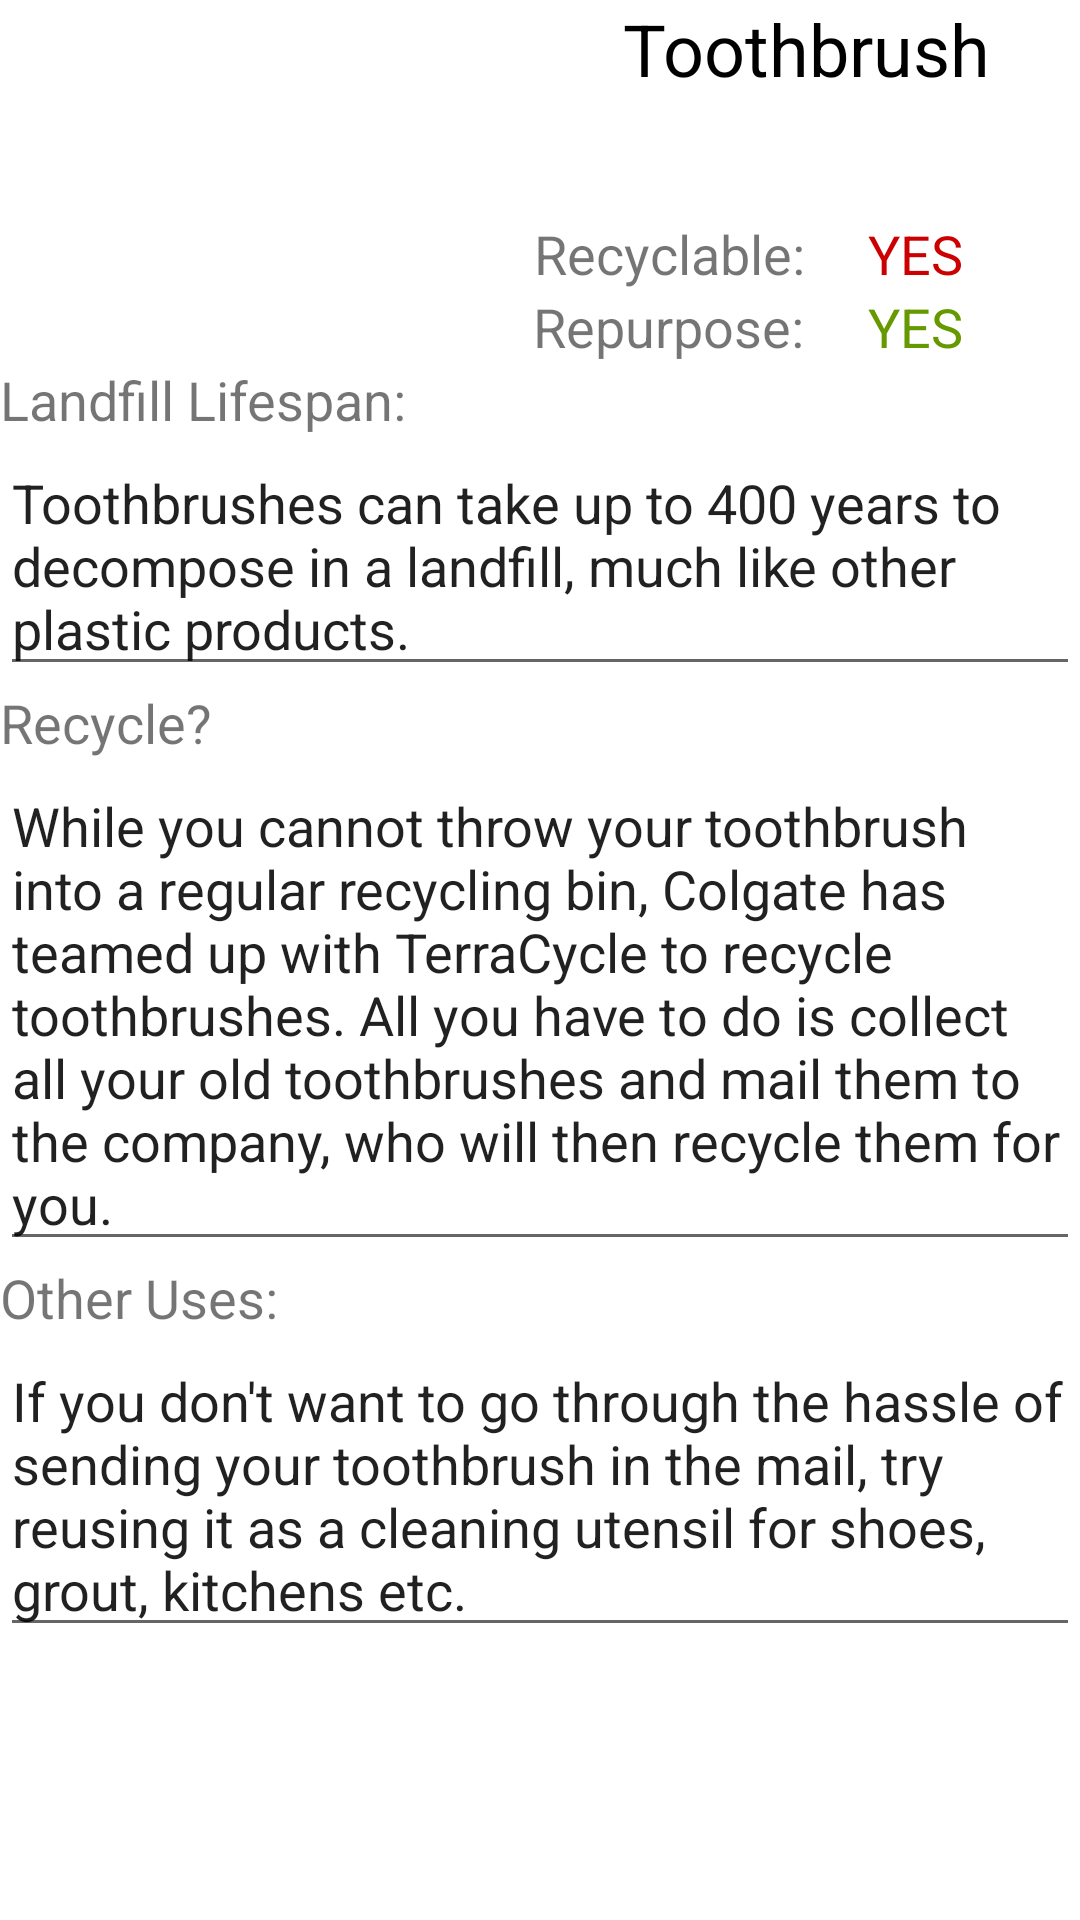

The Android layout XML behind this screen, and the referenced resources:
<!-- AndroidManifest.xml: application theme AppTheme -->
<!-- res/layout/activity_toothbrush.xml -->
<?xml version="1.0" encoding="utf-8"?>
<RelativeLayout xmlns:android="http://schemas.android.com/apk/res/android"
    xmlns:app="http://schemas.android.com/apk/res-auto"
    xmlns:tools="http://schemas.android.com/tools"
    android:layout_width="match_parent"
    android:layout_height="match_parent"
    android:background="@color/whiteish"
    android:orientation="vertical"
    android:weightSum="1"
    tools:context="com.smilingrobotics.currentptk.PaperCupActivity">

    <ImageView
        android:id="@+id/imageView"
        android:layout_width="156dp"
        android:layout_height="109dp"
        android:layout_alignParentTop="true"
        android:layout_marginEnd="83dp"
        android:layout_marginRight="83dp"
        android:layout_marginTop="12dp"
        android:layout_toLeftOf="@+id/textView6"
        android:layout_toStartOf="@+id/textView6"
        android:src="@drawable/styrofoamplate" />

    <TextView
        android:id="@+id/textView2"

        android:layout_width="match_parent"
        android:layout_height="wrap_content"
        android:layout_alignParentLeft="true"
        android:layout_alignParentStart="true"
        android:layout_below="@+id/imageView"
        android:layout_weight="0.32"
        android:text="Landfill Lifespan:"
        android:textSize="18sp" />

    <EditText
        android:id="@+id/editText2"
        android:layout_width="match_parent"
        android:layout_height="wrap_content"
        android:layout_alignParentLeft="true"
        android:layout_alignParentStart="true"
        android:layout_below="@+id/textView2"
        android:editable="false"
        android:ems="10"
        android:inputType="none"
        android:scrollbars="vertical"
        android:text="Toothbrushes can take up to 400 years to decompose in a landfill, much like other plastic products." />

    <TextView
        android:id="@+id/textView5"
        android:layout_width="wrap_content"
        android:layout_height="wrap_content"
        android:layout_alignParentEnd="true"
        android:layout_alignParentRight="true"
        android:layout_alignParentTop="true"
        android:layout_toEndOf="@+id/imageView"
        android:layout_toRightOf="@+id/imageView"
        android:text="Toothbrush"
        android:textAlignment="center"
        android:textColor="@android:color/black"
        android:textSize="24sp" />

    <TextView
        android:id="@+id/textView6"
        android:layout_width="wrap_content"
        android:layout_height="wrap_content"
        android:layout_above="@+id/textView"
        android:layout_marginEnd="17dp"
        android:layout_marginRight="17dp"
        android:layout_toLeftOf="@+id/textView8"
        android:layout_toStartOf="@+id/textView8"
        android:text="Recyclable: "
        android:textAlignment="center"
        android:textSize="18sp" />

    <TextView
        android:id="@+id/textView3"
        android:layout_width="wrap_content"
        android:layout_height="wrap_content"
        android:layout_alignParentEnd="true"
        android:layout_alignParentLeft="true"
        android:layout_alignParentRight="true"
        android:layout_alignParentStart="true"
        android:layout_below="@+id/editText2"
        android:text="Recycle?"
        android:textSize="18sp" />

    <EditText
        android:id="@+id/editText"
        android:layout_width="wrap_content"
        android:layout_height="wrap_content"
        android:layout_alignParentEnd="true"
        android:layout_alignParentLeft="true"
        android:layout_alignParentRight="true"
        android:layout_alignParentStart="true"
        android:layout_below="@+id/textView3"
        android:ems="10"
        android:inputType="textMultiLine"
        android:text="While you cannot throw your toothbrush into a regular recycling bin, Colgate has teamed up with TerraCycle to recycle toothbrushes. All you have to do is collect all your old toothbrushes and mail them to the company, who will then recycle them for you." />

    <TextView
        android:id="@+id/textView4"
        android:layout_width="wrap_content"
        android:layout_height="wrap_content"
        android:layout_alignParentEnd="true"
        android:layout_alignParentLeft="true"
        android:layout_alignParentRight="true"
        android:layout_alignParentStart="true"
        android:layout_below="@+id/editText"
        android:text="Other Uses:"
        android:textSize="18sp" />

    <EditText
        android:id="@+id/editText3"
        android:layout_width="wrap_content"
        android:layout_height="wrap_content"
        android:layout_alignParentEnd="true"
        android:layout_alignParentLeft="true"
        android:layout_alignParentRight="true"
        android:layout_alignParentStart="true"
        android:layout_below="@+id/textView4"
        android:ems="10"
        android:inputType="textMultiLine"
        android:text="If you don't want to go through the hassle of sending your toothbrush in the mail, try reusing it as a cleaning utensil for shoes, grout, kitchens etc." />

    <TextView
        android:id="@+id/textView"
        android:layout_width="wrap_content"
        android:layout_height="wrap_content"
        android:layout_above="@+id/textView2"
        android:layout_alignLeft="@+id/textView6"
        android:layout_alignStart="@+id/textView6"
        android:text="Repurpose: "
        android:textAlignment="center"
        android:textSize="18sp" />

    <TextView
        android:id="@+id/textView8"
        android:layout_width="wrap_content"
        android:layout_height="wrap_content"
        android:layout_alignBaseline="@+id/textView6"
        android:layout_alignBottom="@+id/textView6"
        android:layout_alignParentEnd="true"
        android:layout_alignParentRight="true"
        android:layout_marginEnd="39dp"
        android:layout_marginRight="39dp"
        android:text="YES"
        android:textAlignment="center"
        android:textColor="@android:color/holo_red_dark"
        android:textSize="18sp" />

    <TextView
        android:id="@+id/textView9"
        android:layout_width="wrap_content"
        android:layout_height="wrap_content"
        android:layout_alignBottom="@+id/textView"
        android:layout_alignLeft="@+id/textView8"
        android:layout_alignStart="@+id/textView8"
        android:text="YES"
        android:textAlignment="center"
        android:textColor="@android:color/holo_green_dark"
        android:textSize="18sp" />

</RelativeLayout>
<!-- resources referenced by this layout -->
<resources>
  <color name="whiteish">#ffffff</color>
  <style name="AppTheme" parent="Theme.AppCompat.Light.DarkActionBar">
          
          <item name="colorPrimary">@color/whiteish</item>
          <item name="colorPrimaryDark">@color/red_rocks_red</item>
          <item name="colorAccent">@color/red_rocks_red</item>
          <item name="icon">@drawable/app_logo</item>
  
      </style>
  <color name="red_rocks_red">#89191c</color>
  <!-- drawable app_logo: png bitmap (drawable, 35006 bytes) -->
</resources>
